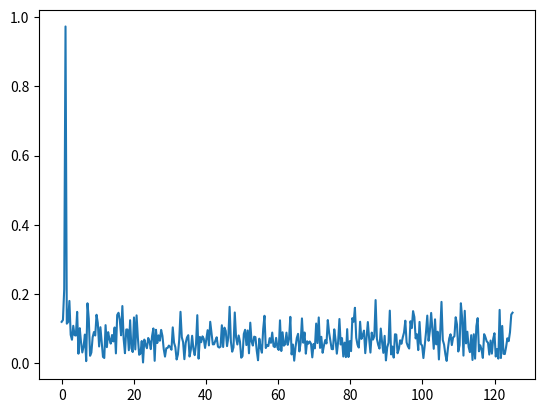

Write Python code to recreate this figure.
import scipy.fftpack
import numpy as np
import matplotlib.pyplot as plt


def f(t):
    return np.sin(2 * np.pi * t)


N = 700
T = 1 / 250
F = 1 / T

xs = np.linspace(0.0, N * T, N)
ys = f(xs)
noise = np.random.normal(0, 1, ys.shape)
dist = ys + noise

fft = scipy.fftpack.fft(dist)
xf = np.linspace(0, F // 2, N // 2)

plt.plot(xf, 2 / N * np.abs(fft[:N // 2]))
plt.show()
